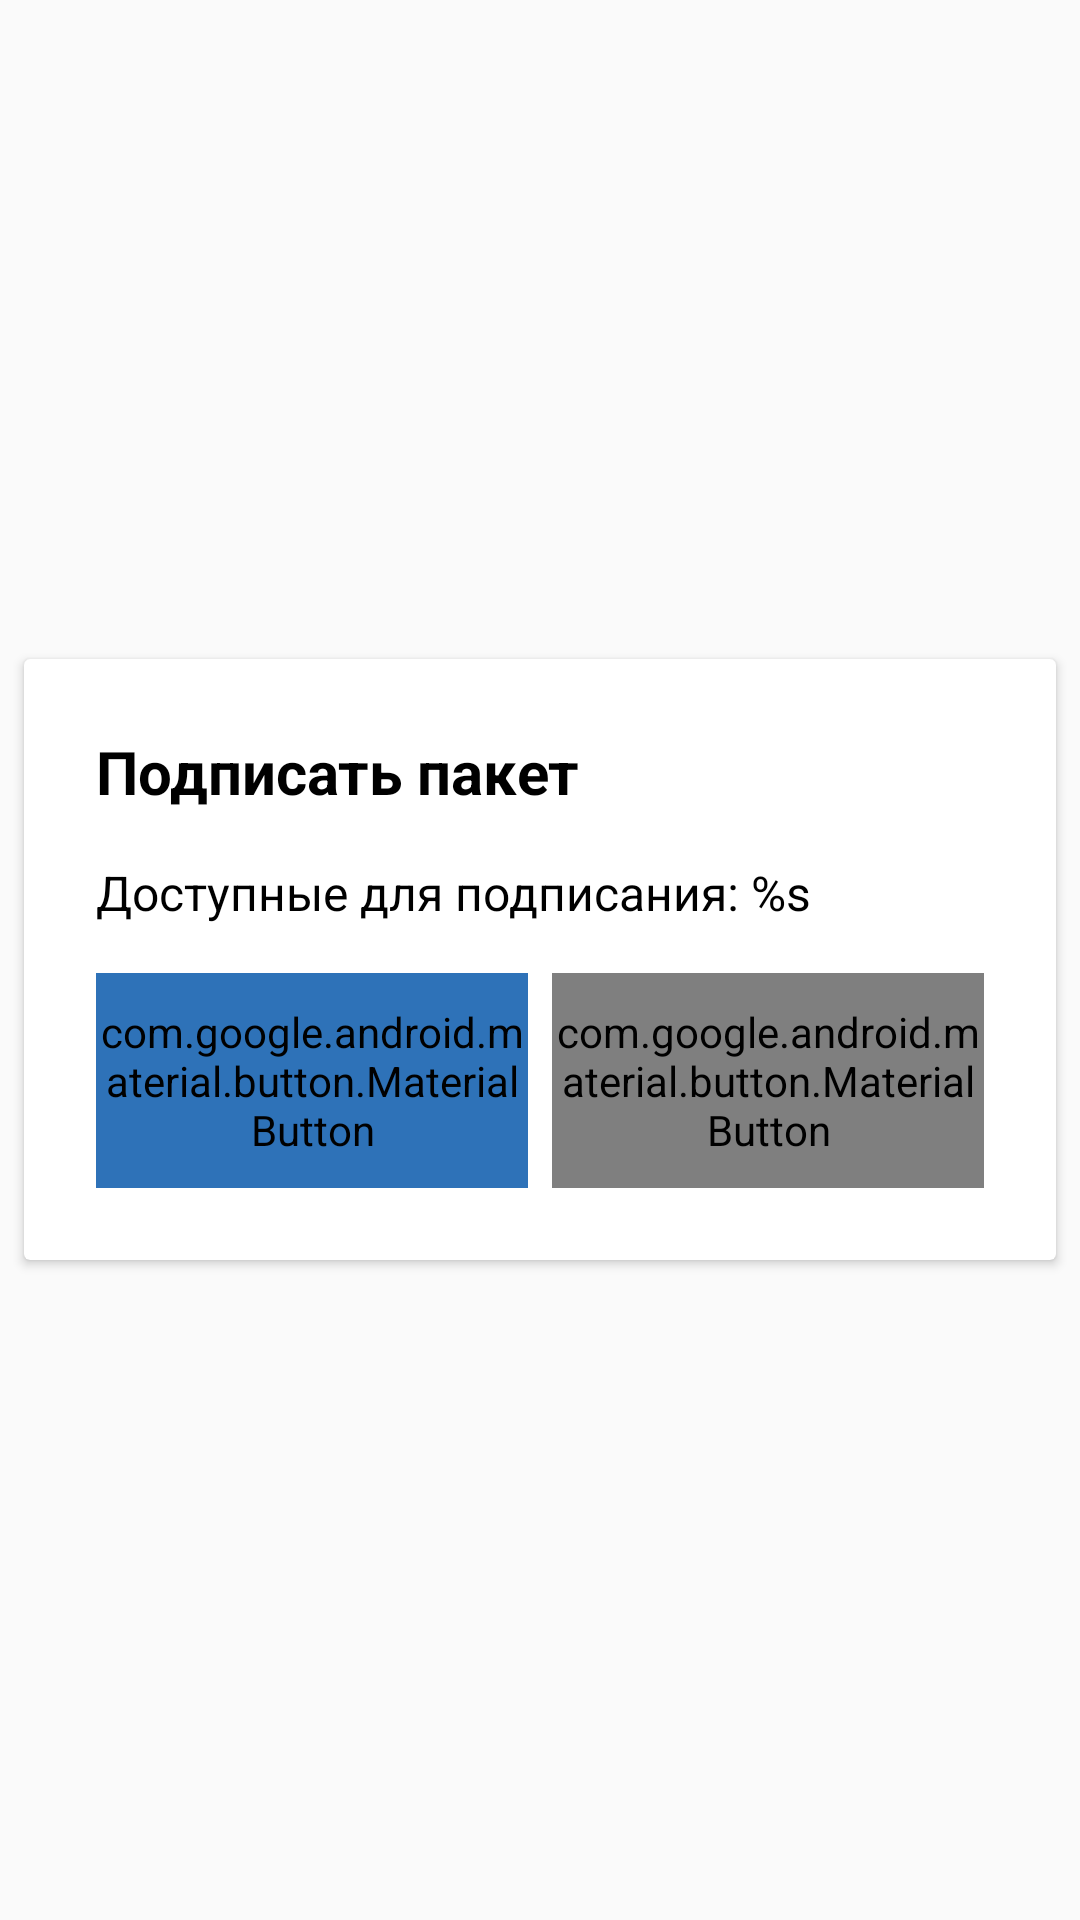

Write the Android layout XML for this screen, with the resource values it uses.
<!-- AndroidManifest.xml: application theme AppTheme -->
<!-- res/layout/activity_doc_packet_success.xml -->
<?xml version="1.0" encoding="utf-8"?>
<ScrollView
    xmlns:android="http://schemas.android.com/apk/res/android"
    android:layout_width="match_parent"
    android:layout_height="match_parent"
    android:layout_gravity="center"
    android:orientation="vertical">

        <androidx.cardview.widget.CardView
            android:layout_width="match_parent"
            android:layout_height="wrap_content"
            android:layout_gravity="center"
            android:layout_margin="8dp">

            <LinearLayout
                android:layout_width="match_parent"
                android:layout_height="wrap_content"
                android:orientation="vertical"
                android:padding="24dp">

                <TextView
                    android:id="@+id/tvTitle"
                    android:layout_width="match_parent"
                    android:layout_height="wrap_content"
                    android:textSize="20dp"
                    android:textStyle="bold"
                    android:textColor="@android:color/black"
                    android:text="@string/dialog_succes_doc_packet_title"
                    />

                <TextView
                    android:id="@+id/tvText"
                    android:layout_width="match_parent"
                    android:layout_height="wrap_content"
                    android:textSize="16dp"
                    android:textColor="@android:color/black"
                    android:layout_marginTop="16dp"
                    android:text="@string/dialog_succes_doc_packet_message" />

                <LinearLayout
                    android:id="@+id/llButtons"
                    android:layout_width="match_parent"
                    android:layout_height="wrap_content"
                    android:layout_marginTop="16dp"
                    android:gravity="right"
                    android:orientation="horizontal">


                    <com.google.android.material.button.MaterialButton
                        android:id="@+id/btnSubscribe"
                        android:layout_width="wrap_content"
                        android:layout_height="wrap_content"
                        android:layout_weight="1"
                        android:layout_marginEnd="4dp"
                        style="@style/AppTheme.Button.Accent"
                        android:text="@string/dialog_succes_doc_packet_ok" />

                    <com.google.android.material.button.MaterialButton
                        android:id="@+id/btnCancel"
                        android:layout_weight="1"
                        android:layout_width="wrap_content"
                        android:layout_height="wrap_content"
                        android:layout_marginStart="4dp"
                        style="@style/AppTheme.Button.Default"
                        android:text="@string/dialog_succes_doc_packet_cancel" />

                </LinearLayout>
            </LinearLayout>
        </androidx.cardview.widget.CardView>

</ScrollView>
<!-- resources referenced by this layout -->
<resources>
  <string name="dialog_succes_doc_packet_cancel">Отмена</string>
  <string name="dialog_succes_doc_packet_message">Доступные для подписания: %s</string>
  <string name="dialog_succes_doc_packet_ok">Подписать</string>
  <string name="dialog_succes_doc_packet_title">Подписать пакет</string>
  <style name="AppTheme.Button.Accent" parent="Widget.AppCompat.Button">
          <item name="android:backgroundTint">@color/colorPrimary</item>
          <item name="android:textColor">@android:color/white</item>
          <item name="android:stateListAnimator">@null</item>
      </style>
  <style name="AppTheme.Button.Default" parent="Widget.AppCompat.Button">
          <item name="android:textColor">@android:color/black</item>
          <item name="backgroundTint">@android:color/white</item>
          <item name="strokeColor">@color/gray_dark</item>
          <item name="strokeWidth">1dp</item>
          <item name="android:stateListAnimator">@null</item>
      </style>
  <color name="colorPrimary">#2E72B8</color>
  <color name="gray_dark">#748AA1</color>
  <color name="colorPrimaryDark">#1D5D9F</color>
  <color name="colorAccent">@color/gray_dark</color>
  <style name="MyApp.ActionBar" parent="@style/Widget.AppCompat.Light.ActionBar.Solid.Inverse">
          
          <item name="elevation">0dp</item>
          <item name="android:layout_gravity">center</item>
      </style>
  <style name="AppTheme.EditText" parent="Widget.AppCompat.EditText">
          <item name="android:background">@drawable/round_rect</item>
          <item name="android:paddingStart">8dp</item>
          <item name="android:textSize">16sp</item>
      </style>
  <style name="AppTheme.Spinner" parent="Widget.AppCompat.Spinner">
          <item name="android:minHeight">42dp</item>
          <item name="android:background">@drawable/round_rect</item>
          <item name="android:popupBackground">@drawable/round_rect</item>
          <item name="android:spinnerMode">dropdown</item>
          <item name="android:dropDownVerticalOffset">42dp</item>
      </style>
  <style name="AppTheme.CheckBox" parent="Widget.AppCompat.CompoundButton.CheckBox">
          <item name="android:button">@drawable/checkbox_selector</item>
          <item name="android:paddingStart">8dp</item>
      </style>
  <!-- drawable round_rect (drawable) -->
  <?xml version="1.0" encoding="UTF-8"?>
  <shape xmlns:android="http://schemas.android.com/apk/res/android"
      android:shape="rectangle">
      <solid android:color="#FFFFFF"/>
      <stroke
          android:width="1dp"
          android:color="@color/gray_dark"/>
      <padding
          android:bottom="5dp"
          android:left="5dp"
          android:right="5dp"
          android:top="5dp"/>
  
      <corners
          android:bottomLeftRadius="4dp"
          android:bottomRightRadius="4dp"
          android:topLeftRadius="4dp"
          android:topRightRadius="4dp"/>
  </shape>
  <!-- drawable checkbox_selector (drawable) -->
  <?xml version="1.0" encoding="utf-8"?>
  <selector xmlns:android="http://schemas.android.com/apk/res/android">
      <item android:state_checked="true" android:drawable="@drawable/ic_checkbox_on" />
      <item android:state_checked="false" android:drawable="@drawable/ic_checkbox_of" />
  </selector>
  <!-- drawable ic_checkbox_of (drawable) -->
  <vector android:height="24dp" android:viewportHeight="16"
      android:viewportWidth="16" android:width="24dp" xmlns:android="http://schemas.android.com/apk/res/android">
      <path android:fillColor="#D5E4F0"
          android:pathData="M2,0.5L14,0.5A1.5,1.5 0,0 1,15.5 2L15.5,14A1.5,1.5 0,0 1,14 15.5L2,15.5A1.5,1.5 0,0 1,0.5 14L0.5,2A1.5,1.5 0,0 1,2 0.5z"
          android:strokeColor="#748AA1" android:strokeWidth="1"/>
  </vector>
</resources>
